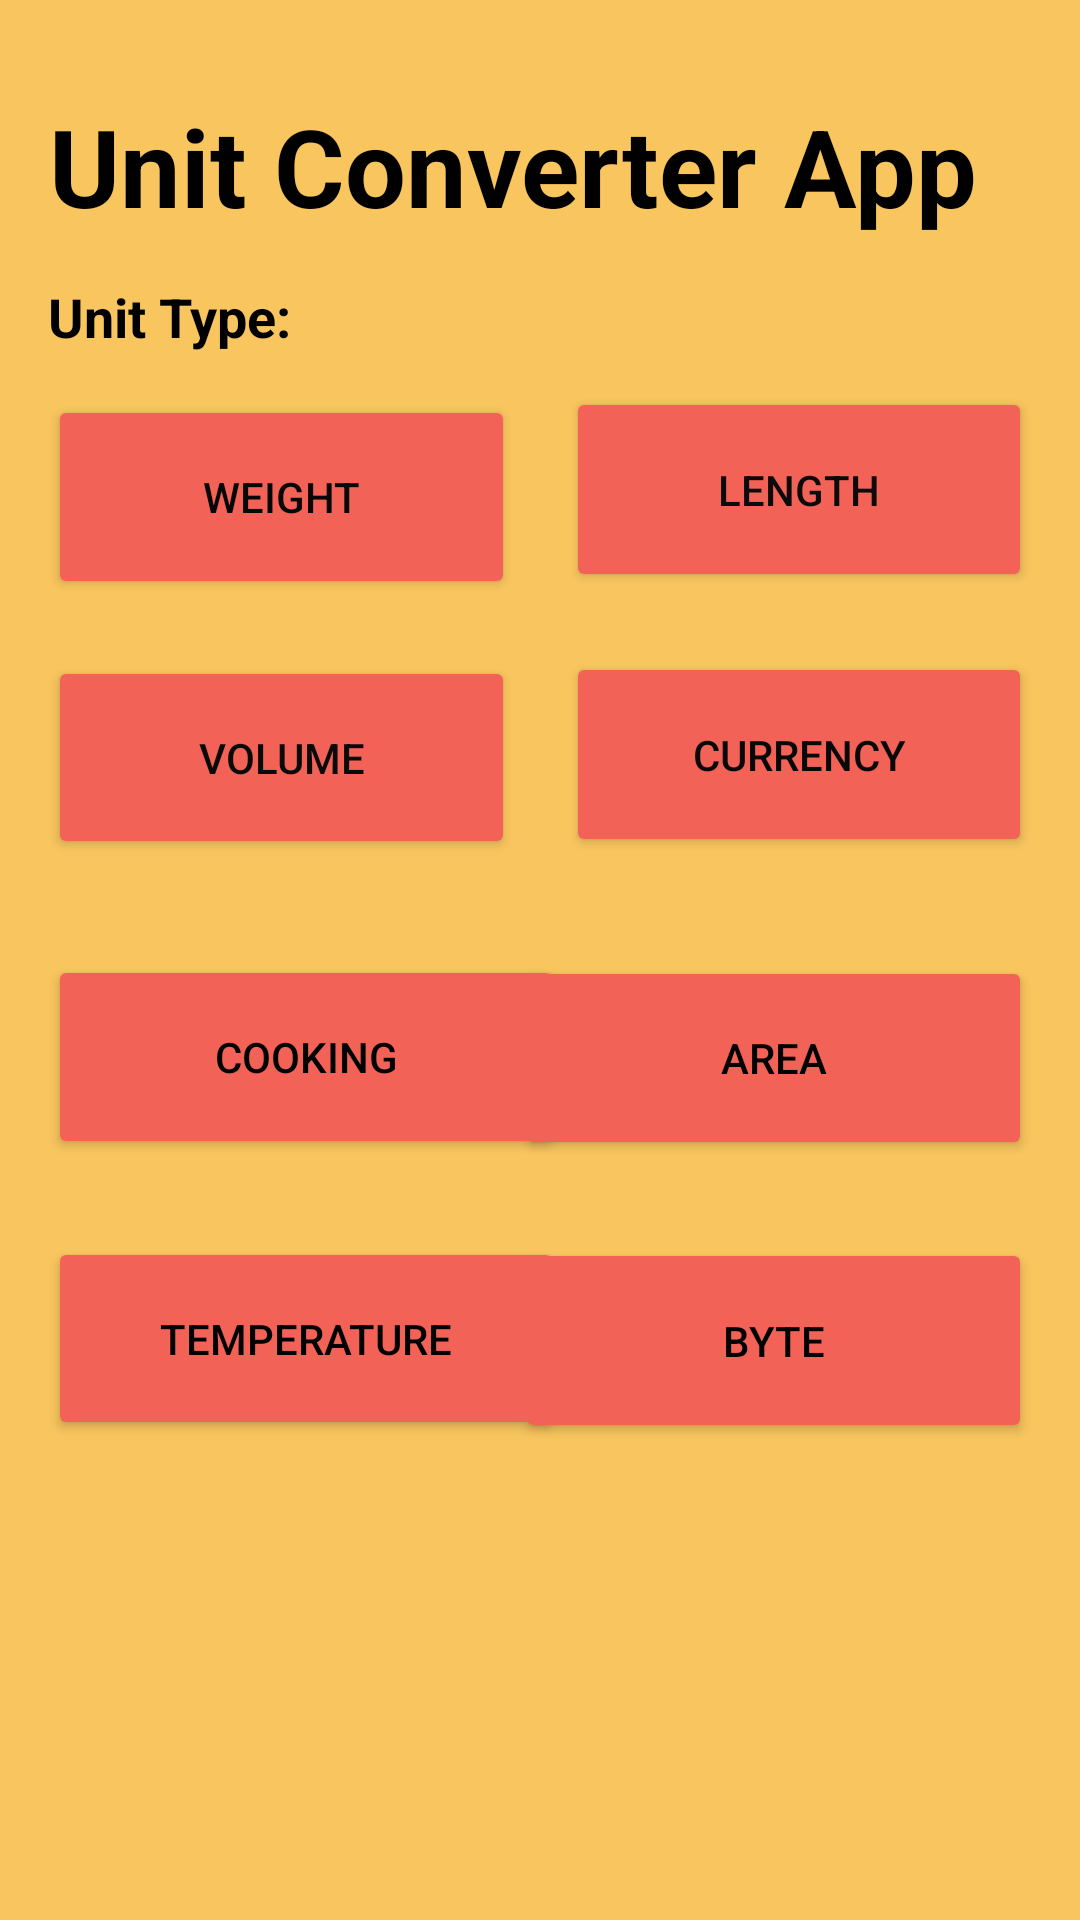

Android layout source for this screen:
<!-- AndroidManifest.xml: application theme Theme.MobileAppCW -->
<!-- res/layout/activity_main.xml -->
<?xml version="1.0" encoding="utf-8"?>
<androidx.constraintlayout.widget.ConstraintLayout xmlns:android="http://schemas.android.com/apk/res/android"
    xmlns:app="http://schemas.android.com/apk/res-auto"
    xmlns:tools="http://schemas.android.com/tools"
    android:layout_width="match_parent"
    android:layout_height="match_parent"
    android:background="#F8C55E"
    tools:context=".MainActivity">

    <Button
        android:id="@+id/cookingbutton2"
        android:layout_width="172dp"
        android:layout_height="0dp"
        android:layout_marginStart="16dp"
        android:layout_marginLeft="16dp"
        android:layout_marginBottom="26dp"
        android:text="@string/cooking"
        android:textColor="#000000"
        app:backgroundTint="#F36257"
        app:layout_constraintBottom_toTopOf="@+id/tempbutton"
        app:layout_constraintStart_toStartOf="parent"
        app:layout_constraintTop_toBottomOf="@+id/volumebutton2" />

    <Button
        android:id="@+id/areabutton"
        android:layout_width="172dp"
        android:layout_height="0dp"
        android:layout_marginEnd="16dp"
        android:layout_marginRight="16dp"
        android:layout_marginBottom="26dp"
        android:text="@string/area"
        android:textColor="#000000"
        app:backgroundTint="#F36257"
        app:layout_constraintBottom_toTopOf="@+id/bytebutton"
        app:layout_constraintEnd_toEndOf="parent"
        app:layout_constraintTop_toBottomOf="@+id/currencybutton" />

    <Button
        android:id="@+id/volumebutton2"
        android:layout_width="0dp"
        android:layout_height="0dp"
        android:layout_marginStart="16dp"
        android:layout_marginLeft="16dp"
        android:layout_marginEnd="17dp"
        android:layout_marginRight="17dp"
        android:layout_marginBottom="32dp"
        android:text="@string/volume"
        android:textColor="#0B0A0A"
        app:backgroundTint="#F36257"
        app:layout_constraintBottom_toTopOf="@+id/cookingbutton2"
        app:layout_constraintEnd_toStartOf="@+id/currencybutton"
        app:layout_constraintStart_toStartOf="parent"
        app:layout_constraintTop_toBottomOf="@+id/weightbutton" />

    <TextView
        android:id="@+id/textView3"
        android:layout_width="wrap_content"
        android:layout_height="wrap_content"
        android:layout_marginTop="31dp"
        android:layout_marginEnd="34dp"
        android:layout_marginRight="34dp"
        android:layout_marginBottom="14dp"
        android:text="@string/unit_converter_app"
        android:textColor="#000000"
        android:textColorHighlight="#FFFFFF"
        android:textColorHint="#000000"
        android:textSize="36sp"
        android:textStyle="bold"
        app:layout_constraintBottom_toTopOf="@+id/textView"
        app:layout_constraintEnd_toEndOf="parent"
        app:layout_constraintTop_toTopOf="parent" />

    <TextView
        android:id="@+id/textView"
        android:layout_width="wrap_content"
        android:layout_height="wrap_content"
        android:layout_marginStart="16dp"
        android:layout_marginLeft="16dp"
        android:layout_marginBottom="14dp"
        android:text="@string/unit_type"
        android:textColor="#000000"
        android:textColorHighlight="#FFFFFF"
        android:textColorHint="#000000"
        android:textSize="18sp"
        android:textStyle="bold"
        app:layout_constraintBottom_toTopOf="@+id/weightbutton"
        app:layout_constraintStart_toStartOf="parent"
        app:layout_constraintTop_toBottomOf="@+id/textView3" />

    <Button
        android:id="@+id/lengthbutton"
        android:layout_width="0dp"
        android:layout_height="0dp"
        android:layout_marginTop="129dp"
        android:layout_marginEnd="16dp"
        android:layout_marginRight="16dp"
        android:layout_marginBottom="20dp"
        android:text="@string/length"
        android:textColor="#0B0B0B"
        app:backgroundTint="#F36257"
        app:layout_constraintBottom_toTopOf="@+id/currencybutton"
        app:layout_constraintEnd_toEndOf="parent"
        app:layout_constraintStart_toEndOf="@+id/weightbutton"
        app:layout_constraintTop_toTopOf="parent" />

    <Button
        android:id="@+id/currencybutton"
        android:layout_width="0dp"
        android:layout_height="0dp"
        android:layout_marginEnd="16dp"
        android:layout_marginRight="16dp"
        android:layout_marginBottom="33dp"
        android:text="@string/currency"
        android:textColor="#090808"
        app:backgroundTint="#F36257"
        app:layout_constraintBottom_toTopOf="@+id/areabutton"
        app:layout_constraintEnd_toEndOf="parent"
        app:layout_constraintStart_toEndOf="@+id/volumebutton2"
        app:layout_constraintTop_toBottomOf="@+id/lengthbutton" />

    <Button
        android:id="@+id/weightbutton"
        android:layout_width="0dp"
        android:layout_height="0dp"
        android:layout_marginStart="16dp"
        android:layout_marginLeft="16dp"
        android:layout_marginEnd="17dp"
        android:layout_marginRight="17dp"
        android:layout_marginBottom="19dp"
        android:text="@string/weight"
        android:textColor="#070707"
        app:backgroundTint="#F36257"
        app:layout_constraintBottom_toTopOf="@+id/volumebutton2"
        app:layout_constraintEnd_toStartOf="@+id/lengthbutton"
        app:layout_constraintStart_toStartOf="parent"
        app:layout_constraintTop_toBottomOf="@+id/textView" />

    <Button
        android:id="@+id/tempbutton"
        android:layout_width="172dp"
        android:layout_height="0dp"
        android:layout_marginStart="16dp"
        android:layout_marginLeft="16dp"
        android:layout_marginBottom="160dp"
        android:text="@string/temperature"
        android:textColor="#000000"
        app:backgroundTint="#F36257"
        app:layout_constraintBottom_toBottomOf="parent"
        app:layout_constraintStart_toStartOf="parent"
        app:layout_constraintTop_toBottomOf="@+id/cookingbutton2" />

    <Button
        android:id="@+id/bytebutton"
        android:layout_width="172dp"
        android:layout_height="0dp"
        android:layout_marginEnd="16dp"
        android:layout_marginRight="16dp"
        android:layout_marginBottom="159dp"
        android:text="@string/byte1"
        android:textColor="#000000"
        app:backgroundTint="#F36257"
        app:layout_constraintBottom_toBottomOf="parent"
        app:layout_constraintEnd_toEndOf="parent"
        app:layout_constraintTop_toBottomOf="@+id/areabutton" />


</androidx.constraintlayout.widget.ConstraintLayout>
<!-- resources referenced by this layout -->
<resources>
  <string name="area">Area</string>
  <string name="byte1">byte</string>
  <string name="cooking">Cooking</string>
  <string name="currency">Currency</string>
  <string name="length">Length</string>
  <string name="temperature">Temperature</string>
  <string name="unit_converter_app">Unit Converter App</string>
  <string name="unit_type">Unit Type:</string>
  <string name="volume">Volume</string>
  <string name="weight">Weight</string>
  <style name="Theme.MobileAppCW" parent="Theme.MaterialComponents.DayNight.DarkActionBar">
          
          <item name="colorPrimary">@color/purple_500</item>
          <item name="colorPrimaryVariant">@color/purple_700</item>
          <item name="colorOnPrimary">@color/white</item>
          
          <item name="colorSecondary">@color/teal_200</item>
          <item name="colorSecondaryVariant">@color/teal_700</item>
          <item name="colorOnSecondary">@color/black</item>
          
          <item name="android:statusBarColor" tools:targetApi="l">?attr/colorPrimaryVariant</item>
          
          name="Theme.AppCompat.Light.NoActionBar.Fullscreen" parent="@style/Theme.AppCompat.Light.NoActionBar"&gt;
              <item name="android:windowNoTitle">true</item>
              <item name="android:windowFullscreen">true</item>
              <item name="android:windowActionBar">false</item>
              <item name="android:windowContentOverlay">@null</item>
  
      </style>
  <!-- not gathered from this repository: default colours our renderer supplied (Android Studio template values) -->
  <color name="purple_500">#FF6200EE</color>
  <color name="purple_700">#FF3700B3</color>
  <color name="teal_200">#FF03DAC5</color>
  <color name="teal_700">#FF018786</color>
  <color name="black">#FF000000</color>
  <color name="white">#FFFFFFFF</color>
</resources>
